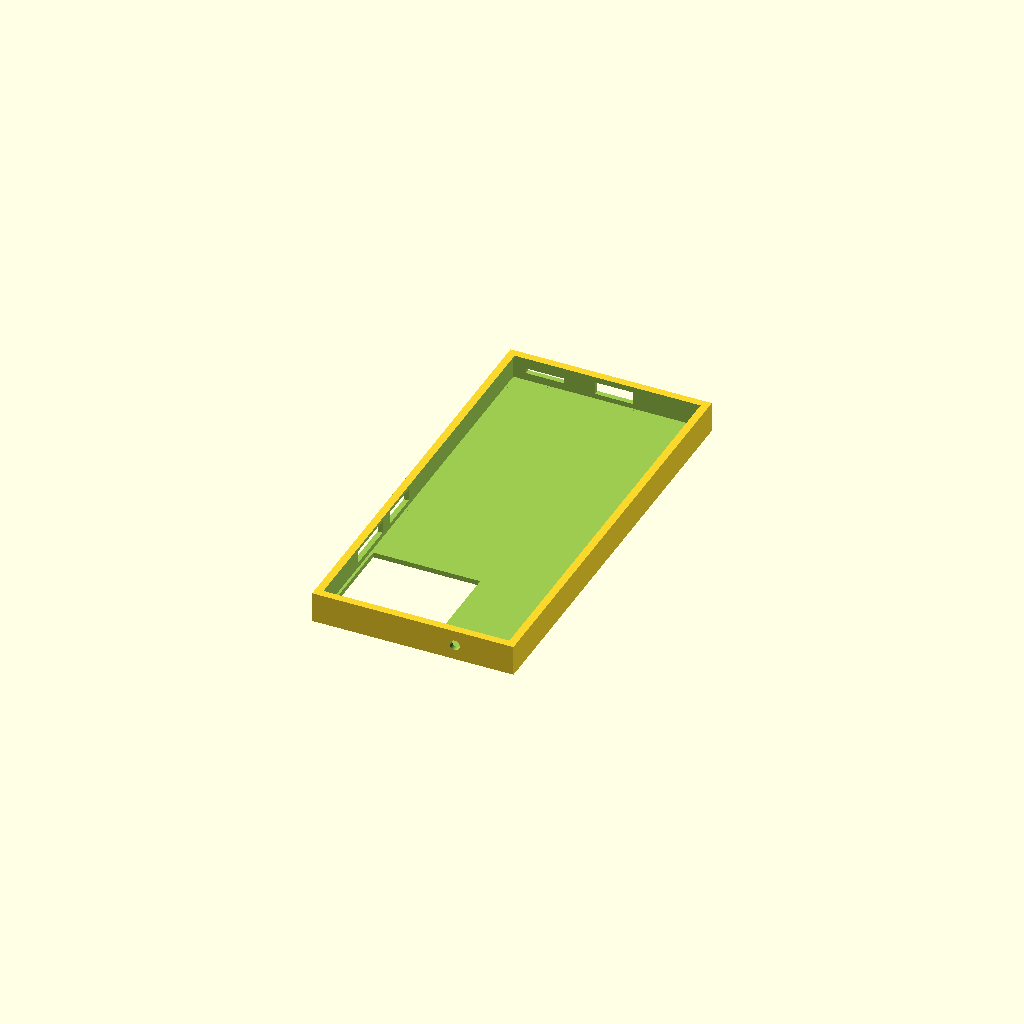
Cell 1: the model at its default parameters.
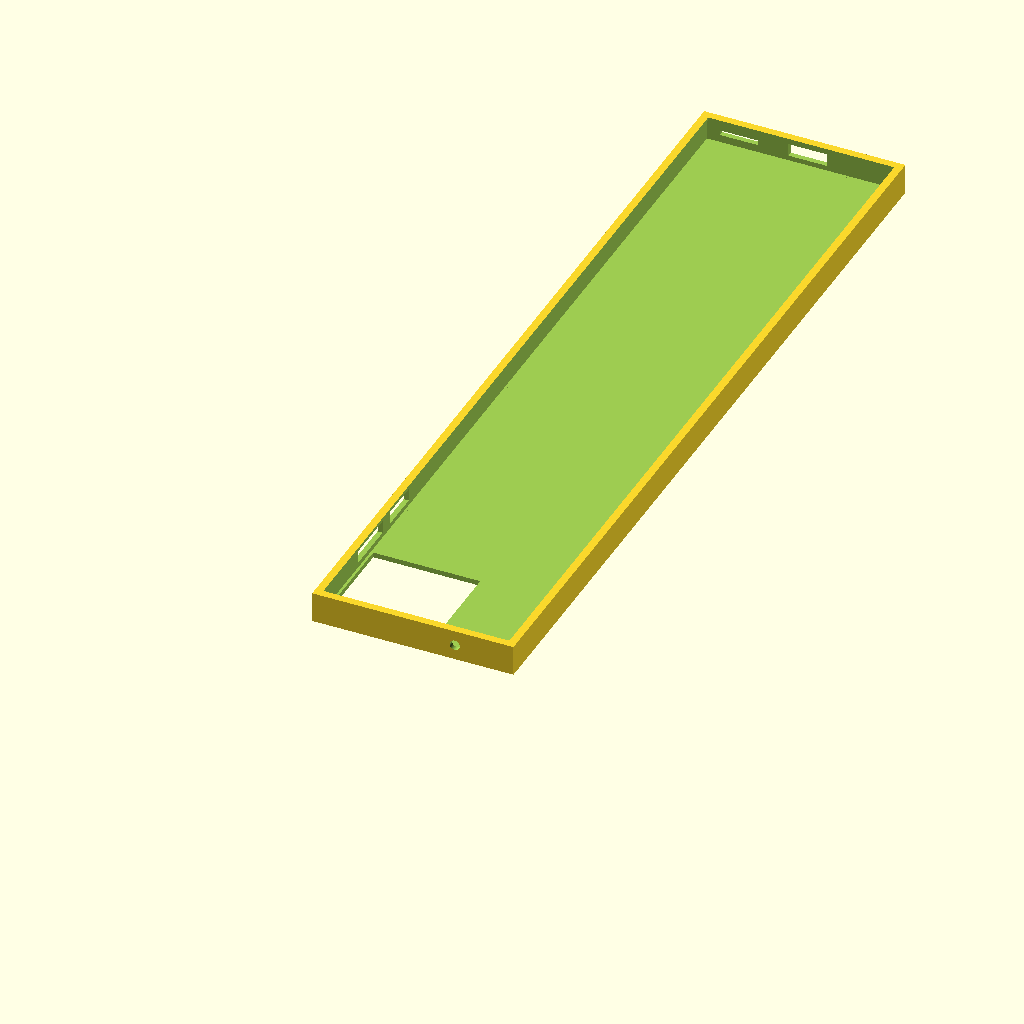
Cell 2: the same model with PhoneD = 326.
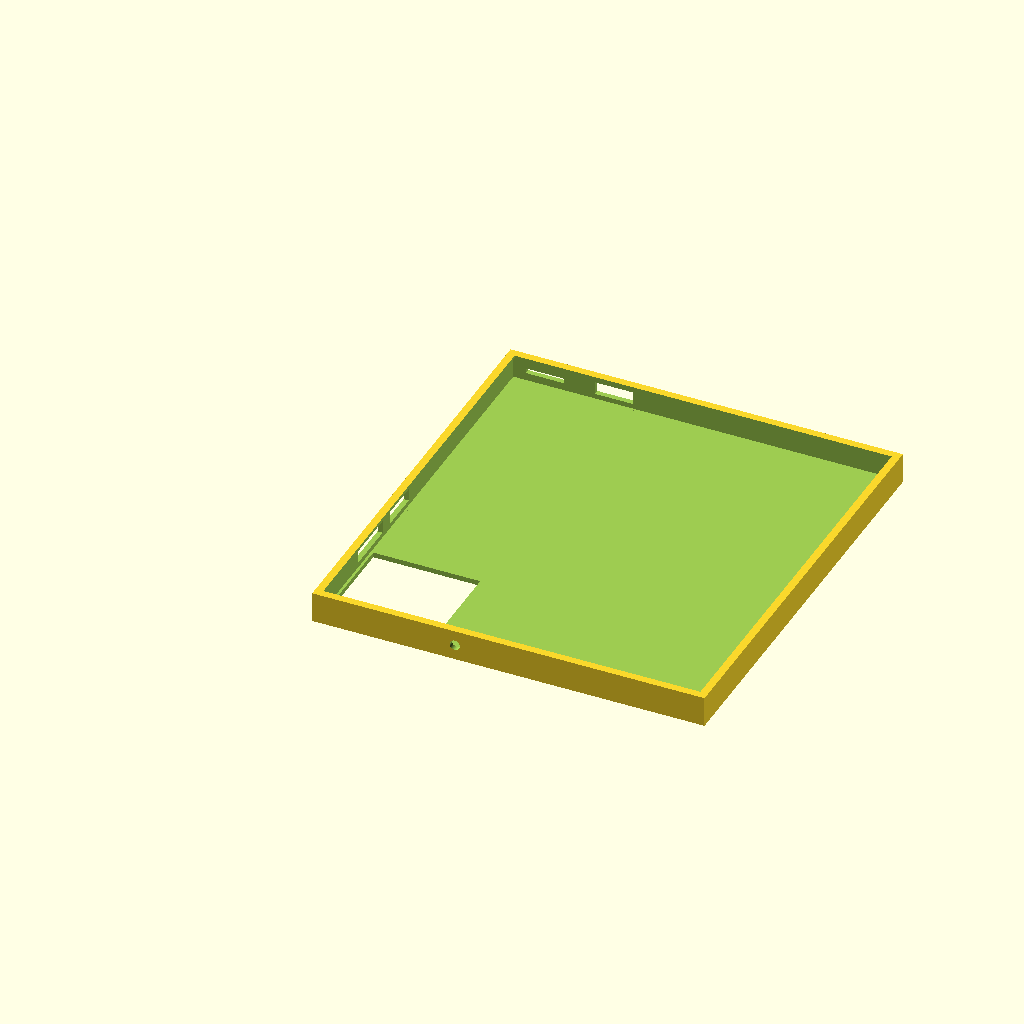
Cell 3 — PhoneW set to 150, the other parameters unchanged.
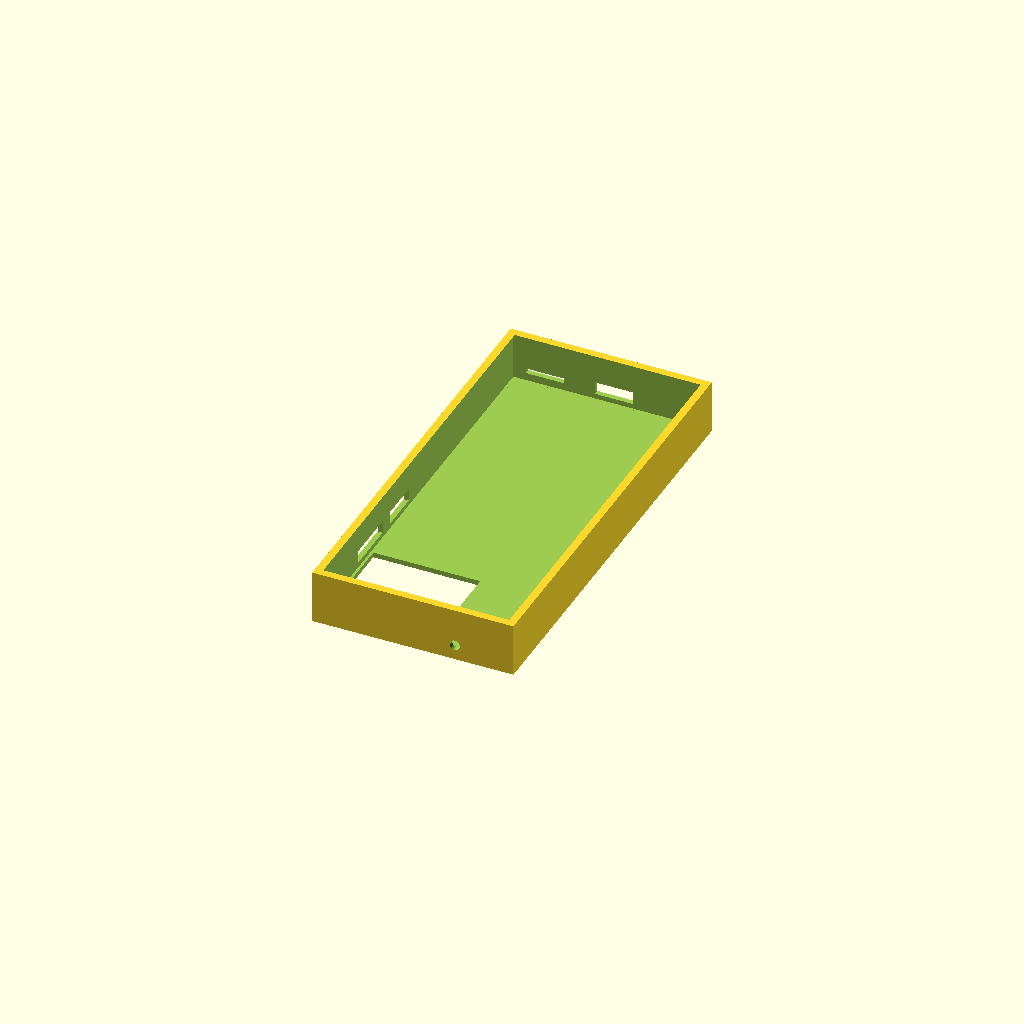
Cell 4: PhoneH = 18 (everything else at default).
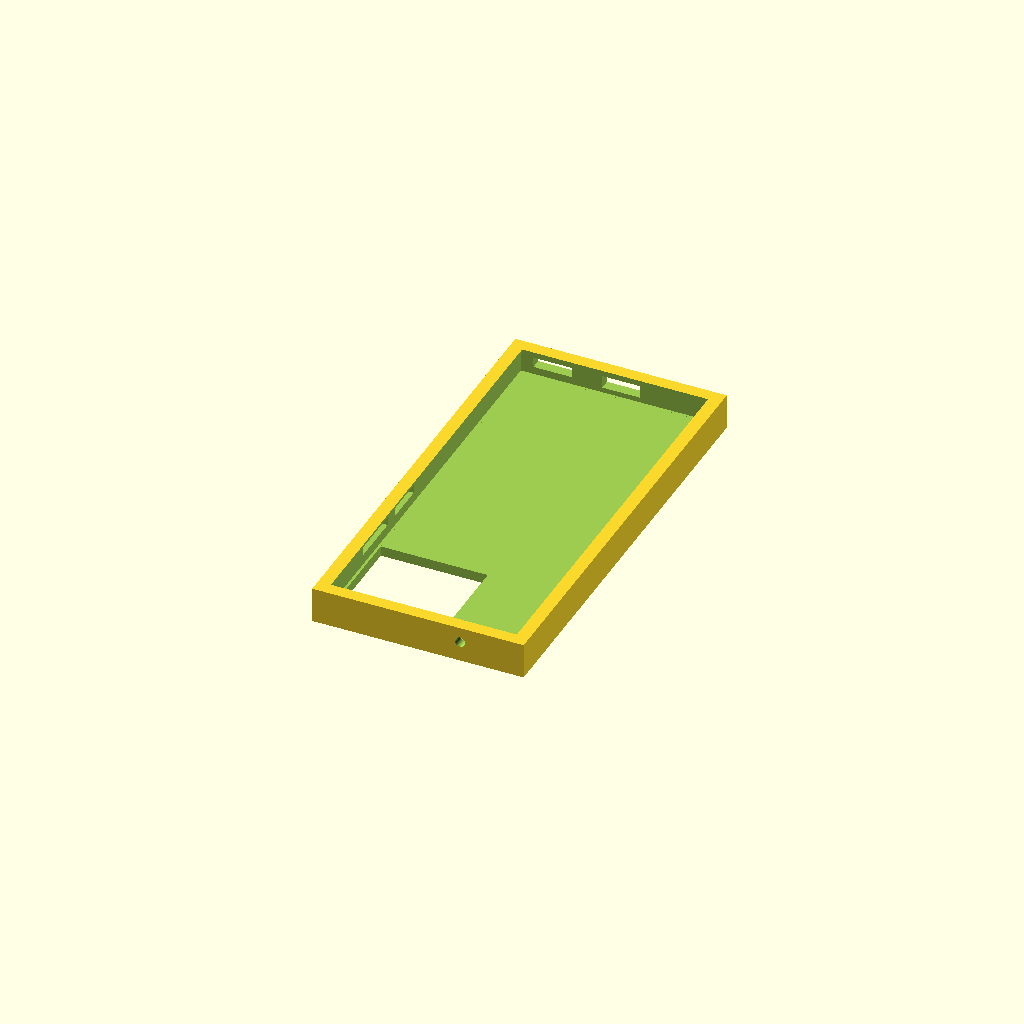
Cell 5: Wall = 4 (everything else at default).
All cells are drawn from one camera (rotation 55°, 0°, 25°, orthographic, colour scheme Cornfield), so only the parameter changes between them.
OpenSCAD source file PhoneCase.scad:
$fn=256;
PhoneD=163;
PhoneW=75;
PhoneH=9;
Wall=2;
DW=Wall*2;
Lip=1;
DL=Lip*2;

difference()
{
  cube([PhoneW+DW,PhoneD+DW,PhoneH+Wall+Lip]);
  translate([Wall,Wall,Wall]) 
    cube([PhoneW,PhoneD,PhoneH]); // Phone cutout
  translate([Wall+Lip,Wall+Lip,Wall])
    cube([PhoneW-DL,PhoneD-DL,PhoneH+DW]); //Lip
  translate([Wall+1,Wall+1,-1]) cube([42,42,DW]); //Camera
  translate([54+Wall,Wall+3,Wall+4]) rotate([90,0,0]) 
    cylinder(d=4,h=10); //Headphone
  translate([32+Wall,PhoneD+Wall-1,Wall+2])
    cube([15,DW,5]); //Charger
  translate([Wall+5,PhoneD+Wall-1,Wall+3])
    cube([15,DW,Wall]); //speaker
  translate([-1,34,DW]) cube([DW,21,5]); //volume
  translate([-1,61,DW]) cube([DW,16,5]); //power
}
Parameter table extracted from the source (name, type, default, range or options):
PhoneD: number, default 163
PhoneW: number, default 75
PhoneH: number, default 9
Wall: number, default 2
Lip: number, default 1
